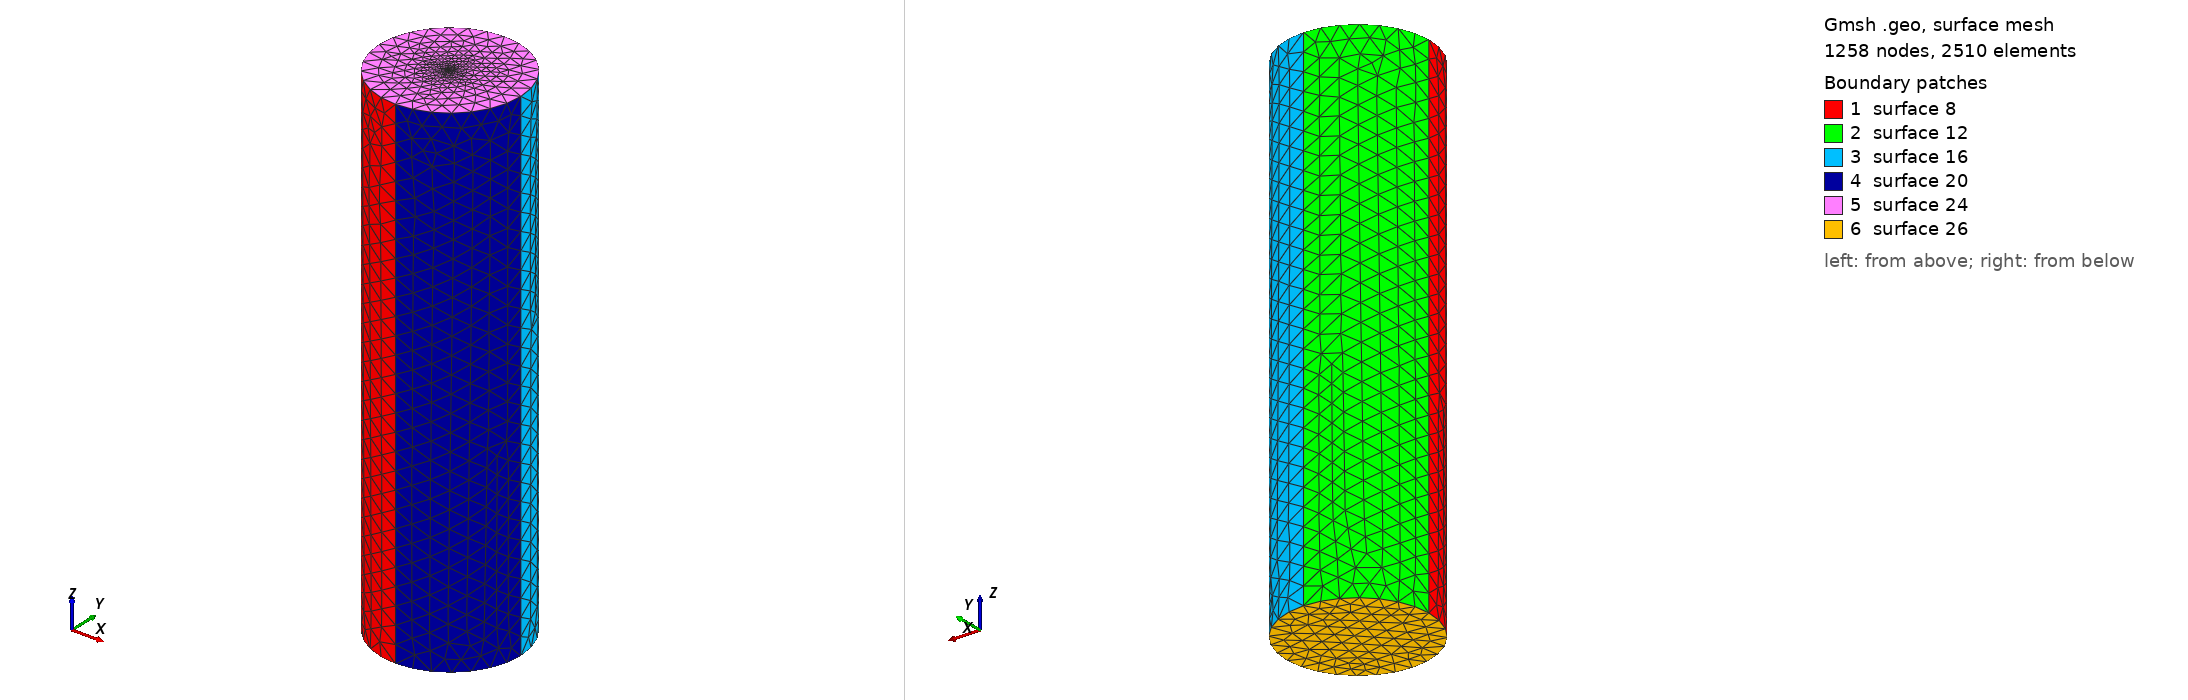

Gmsh geometry script, surface-meshed: 1258 nodes, 2510 surface elements. Boundary patches (legend numbers): 1 surface 8, 2 surface 12, 3 surface 16, 4 surface 20, 5 surface 24, 6 surface 26. Left view from above one corner, right view from below the opposite corner. The script declares no physical surfaces, so the legend lists its geometric surfaces. The drawing asked Gmsh for element sizes between 1% and 20% of the model's largest extent; the script's own settings can give other sizes.

=== diel7.geo (drawn) ===
r = 7;
h = 50;
lc =1.725;
lc_fine =0.007;
st_thickness = 0;

h = h + st_thickness;
h0 = 0 - st_thickness;
Point(1) = {r, 0, h, lc};
Point(2) = {0, r, h, lc};
Point(3) = {-r, 0, h, lc};
Point(4) = {0, -r, h, lc};
Point(5) = {0, 0, h, lc_fine};

Circle(1) = {4, 5, 1};
Circle(2) = {1, 5, 2};
Circle(3) = {2, 5, 3};
Circle(4) = {3, 5, 4};
Extrude {0, 0, -h + h0} {
  Line{4, 3, 2, 1};
}

Line Loop(23) = {3, 4, 1, 2};
Plane Surface(24) = {23};
Point{5} In Surface{24};


Line Loop(25) = {5, 17, 13, 9};
Plane Surface(26) = {25};
